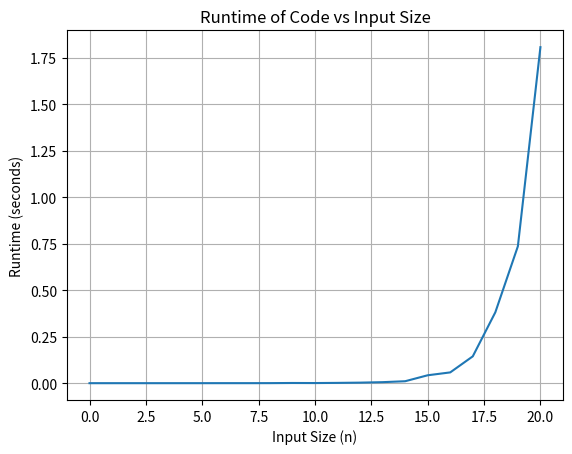

Write the Python code that produced this figure.
import matplotlib.pyplot as plt
import time

def generate_combinations(n):
    memo = {}
    def backtrack(index, ring_count, ding_count):
        if index == n:
            return [[]]  
        if (index, ring_count, ding_count) in memo:
            return memo[(index, ring_count, ding_count)]

        combinations = []
        for word in ["RING", "DING"]:
            if (word == "RING" and ring_count < 3) or (word == "DING" and ding_count < 3):
                new_ring_count = ring_count + 1 if word == "RING" else 0
                new_ding_count = ding_count + 1 if word == "DING" else 0
                sub_combinations = backtrack(index + 1, new_ring_count, new_ding_count)
                for sub_combination in sub_combinations:
                    combinations.append([word] + sub_combination)

        memo[(index, ring_count, ding_count)] = combinations
        return combinations

    return backtrack(0, 0, 0)

def calculate_max_sum(array, combination):
    max_sum = 0
    ring_count = 0

    for i, word in enumerate(combination):
        if word == "RING" and array[i] > 0:
            max_sum += array[i]
            ring_count += 1
        elif word == "DING" and array[i] < 0:
            max_sum += abs(array[i])
            ring_count = 0

        if ring_count > 3:
            return 0 
    return max_sum

# Generate runtimes
runtimes = []
for n in range(21):  # Vary the input size from 0 to 2000
    array = list(range(1, n+1))  # Generating a simple array as input
    start_time = time.time()  # Start measuring time
    extra = generate_combinations(n)
    max_sum = float('-inf')

    for i in extra:
        sum_i = calculate_max_sum(array, i)
        if sum_i > max_sum:
            max_sum = sum_i
            best_combination = i

    end_time = time.time()  # End measuring time
    runtime = end_time - start_time  # Calculate runtime
    runtimes.append(runtime)
    print(f"Finished calculating runtime for n={n}, runtime={runtime}")

# Plotting
plt.plot(range(21), runtimes)
plt.title('Runtime of Code vs Input Size')
plt.xlabel('Input Size (n)')
plt.ylabel('Runtime (seconds)')
plt.grid(True)
plt.show()
